Run: headless pygame with SDL's dummy video driver; simulated clock (each Clock.tick advances the game by its frame time, no real sleeping); random seed 0; keys injected as events and as key.get_pressed() state; no mouse input.
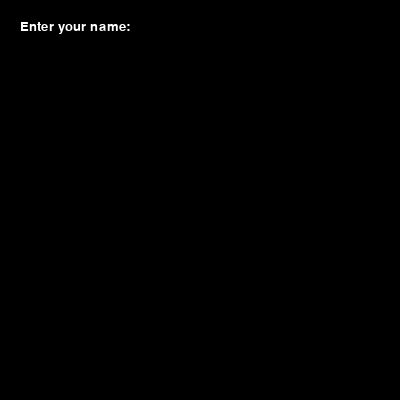
Frame 1 of 4 · flips 1–60 · no input
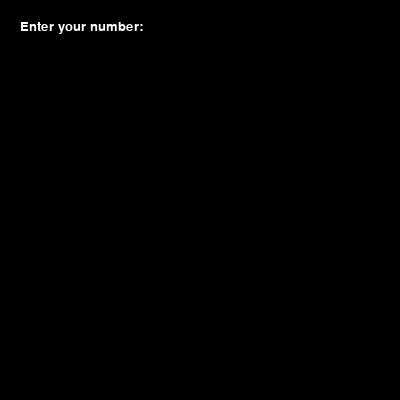
Frame 2 of 4 · flips 61–180 · tapped SPACE, RETURN · held RIGHT (→), D
Frame 3 of 4 · flips 181–300 · held DOWN (↓), S · screen unchanged from frame 2, image omitted
Frame 4 of 4 · flips 301–420 · held LEFT (←), A, UP (↑), W · screen unchanged from frame 3, image omitted

The pygame program that drew these frames:

import pygame

pygame.init()

# ------------------------------------------ VARIABLES ------------------------------------------

FRAME_COLOR = (100, 100, 100)
RED = (155, 0, 0)
GREEN = (0, 155, 0)
BLUE = (0, 0, 155)
BLACK = (0, 0, 0)
WHITE = (255, 255, 255)

size = (400, 400)
USERNAME = None
USERNUM = None

# ------------------------------------------ WINDOW ------------------------------------------

screen = pygame.display.set_mode(size)
pygame.display.set_caption('База данных юзеров')


# ------------------------------------------ CYCLE ------------------------------------------

def intro():
    is_find_name = False
    name = 'Enter your name:'
    while not is_find_name:
        for event in pygame.event.get():
            if event.type == pygame.QUIT:
                pygame.quit()

            elif event.type == pygame.KEYDOWN:
                if event.unicode.isalpha():
                    if name == 'Enter your name:':
                        name = event.unicode
                    else:
                        name += event.unicode
                elif event.key == pygame.K_BACKSPACE:
                    name = name[:-1]
                elif event.key == pygame.K_RETURN:
                    global USERNAME
                    USERNAME = name
                    is_find_name = True

        screen.fill(BLACK)
        font = pygame.font.SysFont('Comic Sans MS', 20)
        name_text = font.render(name, True, WHITE)
        screen.blit(name_text, (20, 20))
        pygame.display.update()


def score():
    is_find_num = False
    num = 'Enter your number:'
    while not is_find_num:
        for event in pygame.event.get():
            if event.type == pygame.QUIT:
                pygame.quit()

            elif event.type == pygame.KEYDOWN:
                if event.unicode.isdigit():
                    if num == 'Enter your number:':
                        num = event.unicode
                    else:
                        num += event.unicode
                elif event.key == pygame.K_BACKSPACE:
                    num = num[:-1]
                elif event.key == pygame.K_RETURN:
                    global USERNUM
                    USERNUM = num
                    is_find_num = True

        screen.fill(BLACK)
        font = pygame.font.SysFont('Comic Sans MS', 20)
        num_text = font.render(num, True, WHITE)
        screen.blit(num_text, (20, 20))
        pygame.display.update()


def game_over():
    while True:
        for event in pygame.event.get():
            if event.type == pygame.QUIT:
                pygame.quit()

        screen.fill(BLACK)
        font = pygame.font.SysFont('Comic Sans MS', 20)
        name_text = font.render('Total champions:', True, WHITE)
        screen.blit(name_text, (20, 20))
        pygame.display.update()


intro()
score()
game_over()
